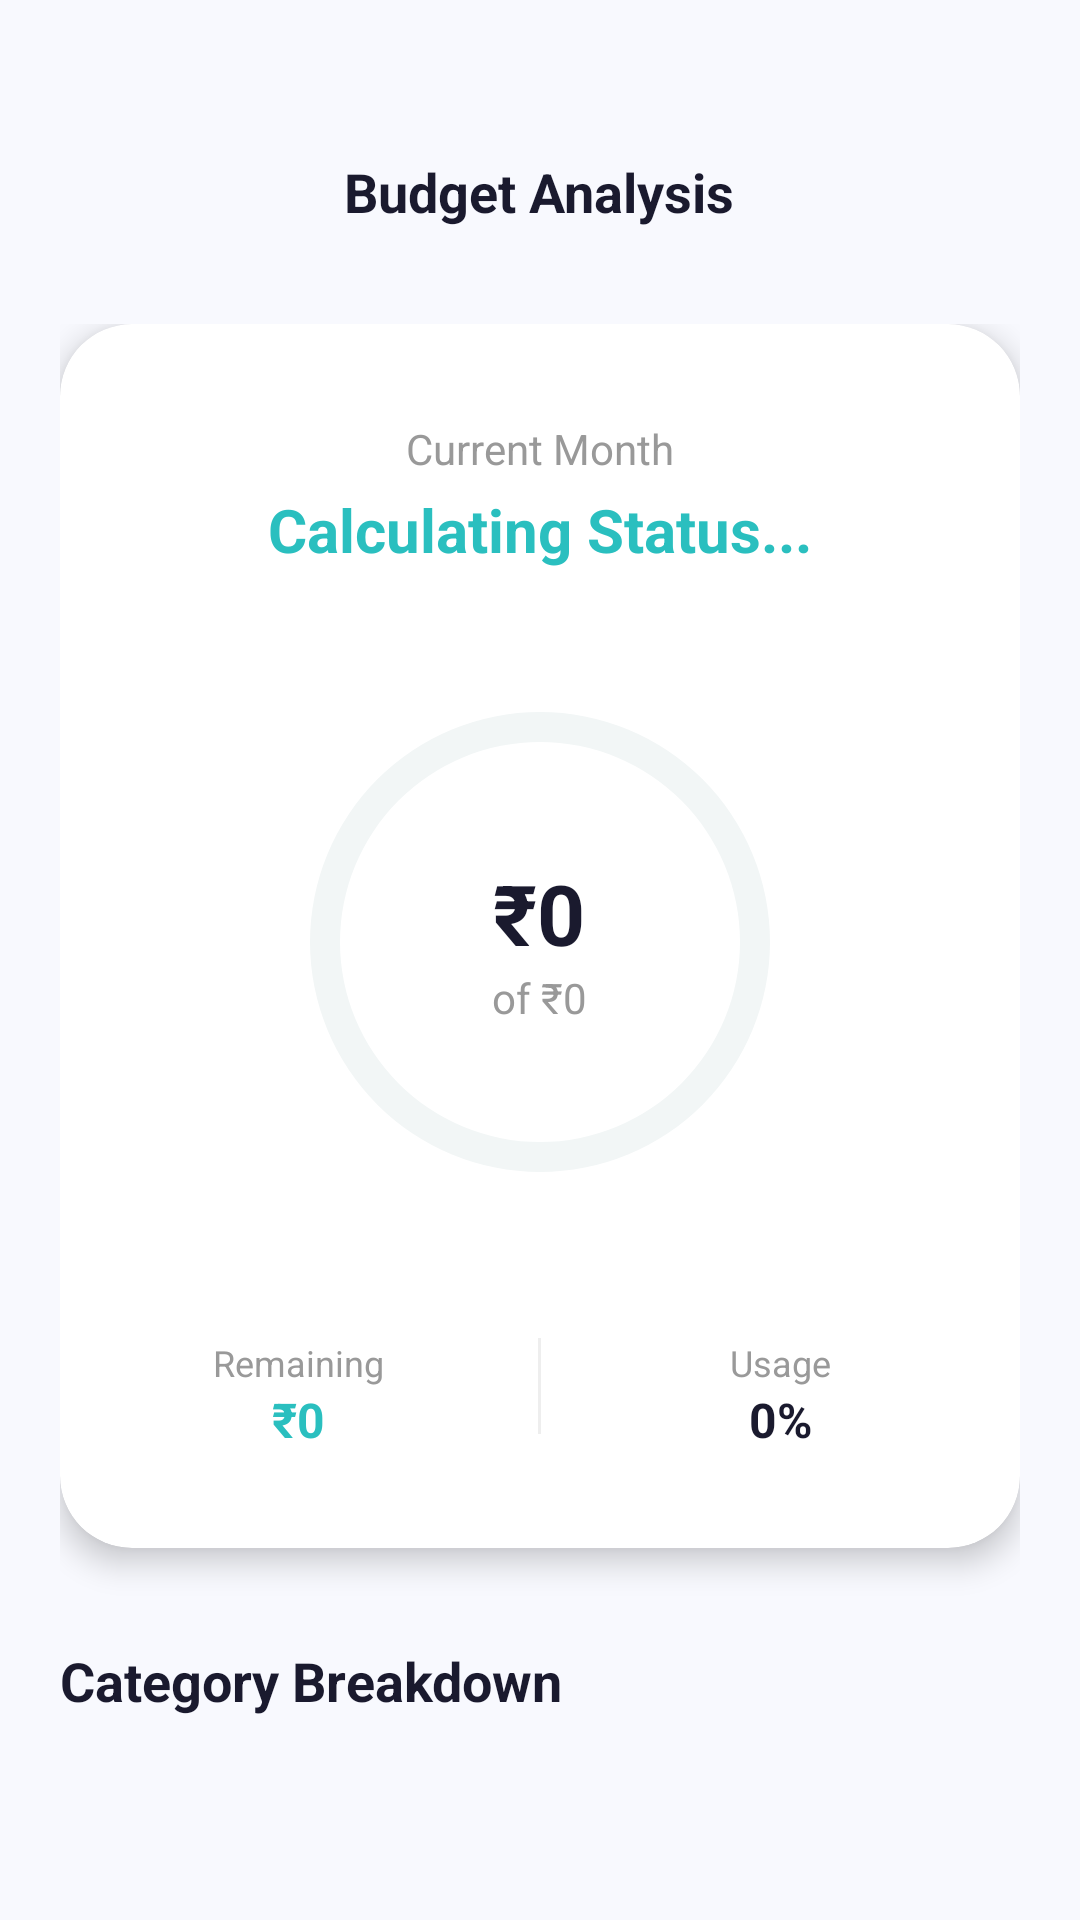

Layout XML and referenced resources for this Android screen:
<!-- AndroidManifest.xml: application theme Theme.ES -->
<!-- res/layout/activity_budget_details.xml -->
<?xml version="1.0" encoding="utf-8"?>
<androidx.constraintlayout.widget.ConstraintLayout xmlns:android="http://schemas.android.com/apk/res/android"
    xmlns:app="http://schemas.android.com/apk/res-auto"
    xmlns:tools="http://schemas.android.com/tools"
    android:layout_width="match_parent"
    android:layout_height="match_parent"
    android:background="#F8F9FE"
    android:paddingTop="32dp">

    
    <RelativeLayout
        android:id="@+id/toolbar"
        android:layout_width="match_parent"
        android:layout_height="64dp"
        android:paddingHorizontal="16dp"
        app:layout_constraintTop_toTopOf="parent">

        <ImageButton
            android:id="@+id/btnBack"
            android:layout_width="40dp"
            android:layout_height="40dp"
            android:layout_centerVertical="true"
            android:background="?attr/selectableItemBackgroundBorderless"
            android:src="@drawable/ic_back_arrow"
            app:tint="#1A1A2E" />

        <TextView
            android:layout_width="wrap_content"
            android:layout_height="wrap_content"
            android:layout_centerInParent="true"
            android:text="Budget Analysis"
            android:textColor="#1A1A2E"
            android:textSize="18sp"
            android:textStyle="bold" />
    </RelativeLayout>

    <androidx.core.widget.NestedScrollView
        android:layout_width="match_parent"
        android:layout_height="0dp"
        app:layout_constraintBottom_toBottomOf="parent"
        app:layout_constraintTop_toBottomOf="@id/toolbar">

        <LinearLayout
            android:layout_width="match_parent"
            android:layout_height="wrap_content"
            android:orientation="vertical"
            android:paddingHorizontal="20dp"
            android:paddingTop="12dp"
            android:paddingBottom="32dp">

            
            <com.google.android.material.card.MaterialCardView
                android:layout_width="match_parent"
                android:layout_height="wrap_content"
                app:cardCornerRadius="24dp"
                app:cardElevation="6dp"
                app:cardBackgroundColor="#FFFFFF"
                app:strokeWidth="0dp">

                <LinearLayout
                    android:layout_width="match_parent"
                    android:layout_height="wrap_content"
                    android:gravity="center"
                    android:orientation="vertical"
                    android:paddingTop="32dp"
                    android:paddingBottom="32dp">

                    <TextView
                        android:id="@+id/tvDetailMonth"
                        android:layout_width="wrap_content"
                        android:layout_height="wrap_content"
                        android:text="Current Month"
                        android:textColor="#999999"
                        android:textSize="14sp" />

                    <TextView
                        android:id="@+id/tvDetailBudgetStatus"
                        android:layout_width="wrap_content"
                        android:layout_height="wrap_content"
                        android:layout_marginTop="4dp"
                        android:text="Calculating Status..."
                        android:textColor="#2ABFBF"
                        android:textSize="20sp"
                        android:textStyle="bold" />

                    <FrameLayout
                        android:layout_width="200dp"
                        android:layout_height="200dp"
                        android:layout_marginTop="24dp">

                        <ProgressBar
                            android:id="@+id/pbDetailCircular"
                            style="?android:attr/progressBarStyleHorizontal"
                            android:layout_width="match_parent"
                            android:layout_height="match_parent"
                            android:indeterminate="false"
                            android:max="100"
                            android:progress="0"
                            android:progressDrawable="@drawable/circular_progress_bar" />

                        <LinearLayout
                            android:layout_width="wrap_content"
                            android:layout_height="wrap_content"
                            android:layout_gravity="center"
                            android:gravity="center"
                            android:orientation="vertical">

                            <TextView
                                android:id="@+id/tvDetailSpentAmount"
                                android:layout_width="wrap_content"
                                android:layout_height="wrap_content"
                                android:text="₹0"
                                android:textColor="#1A1A2E"
                                android:textSize="28sp"
                                android:textStyle="bold" />

                            <TextView
                                android:id="@+id/tvDetailTotalLimit"
                                android:layout_width="wrap_content"
                                android:layout_height="wrap_content"
                                android:text="of ₹0"
                                android:textColor="#999999"
                                android:textSize="14sp" />
                        </LinearLayout>
                    </FrameLayout>

                    <LinearLayout
                        android:layout_width="match_parent"
                        android:layout_height="wrap_content"
                        android:layout_marginTop="32dp"
                        android:orientation="horizontal">

                        <LinearLayout
                            android:layout_width="0dp"
                            android:layout_height="wrap_content"
                            android:layout_weight="1"
                            android:gravity="center"
                            android:orientation="vertical">

                            <TextView
                                android:layout_width="wrap_content"
                                android:layout_height="wrap_content"
                                android:text="Remaining"
                                android:textColor="#999999"
                                android:textSize="12sp" />

                            <TextView
                                android:id="@+id/tvDetailRemaining"
                                android:layout_width="wrap_content"
                                android:layout_height="wrap_content"
                                android:text="₹0"
                                android:textColor="#2ABFBF"
                                android:textSize="16sp"
                                android:textStyle="bold" />
                        </LinearLayout>

                        <View
                            android:layout_width="1dp"
                            android:layout_height="32dp"
                            android:background="#EEEEEE" />

                        <LinearLayout
                            android:layout_width="0dp"
                            android:layout_height="wrap_content"
                            android:layout_weight="1"
                            android:gravity="center"
                            android:orientation="vertical">

                            <TextView
                                android:layout_width="wrap_content"
                                android:layout_height="wrap_content"
                                android:text="Usage"
                                android:textColor="#999999"
                                android:textSize="12sp" />

                            <TextView
                                android:id="@+id/tvDetailUsagePercent"
                                android:layout_width="wrap_content"
                                android:layout_height="wrap_content"
                                android:text="0%"
                                android:textColor="#1A1A2E"
                                android:textSize="16sp"
                                android:textStyle="bold" />
                        </LinearLayout>

                    </LinearLayout>

                </LinearLayout>
            </com.google.android.material.card.MaterialCardView>

            
            <TextView
                android:layout_width="wrap_content"
                android:layout_height="wrap_content"
                android:layout_marginTop="32dp"
                android:layout_marginBottom="16dp"
                android:text="Category Breakdown"
                android:textColor="#1A1A2E"
                android:textSize="18sp"
                android:textStyle="bold" />

            <androidx.recyclerview.widget.RecyclerView
                android:id="@+id/rvCategoryBreakdown"
                android:layout_width="match_parent"
                android:layout_height="wrap_content"
                android:nestedScrollingEnabled="false"
                tools:listitem="@layout/item_budget_category" />

        </LinearLayout>
    </androidx.core.widget.NestedScrollView>

</androidx.constraintlayout.widget.ConstraintLayout>
<!-- res/layout/item_budget_category.xml (included above) -->
<?xml version="1.0" encoding="utf-8"?>
<com.google.android.material.card.MaterialCardView xmlns:android="http://schemas.android.com/apk/res/android"
    xmlns:app="http://schemas.android.com/apk/res-auto"
    android:layout_width="match_parent"
    android:layout_height="wrap_content"
    android:layout_marginBottom="12dp"
    app:cardCornerRadius="16dp"
    app:cardElevation="2dp"
    app:strokeWidth="0dp">

    <LinearLayout
        android:layout_width="match_parent"
        android:layout_height="wrap_content"
        android:orientation="vertical"
        android:padding="16dp">

        <RelativeLayout
            android:layout_width="match_parent"
            android:layout_height="wrap_content">

            <TextView
                android:id="@+id/tvCatName"
                android:layout_width="wrap_content"
                android:layout_height="wrap_content"
                android:text="Category"
                android:textColor="#1A1A2E"
                android:textSize="15sp"
                android:textStyle="bold" />

            <TextView
                android:id="@+id/tvCatAmount"
                android:layout_width="wrap_content"
                android:layout_height="wrap_content"
                android:layout_alignParentEnd="true"
                android:text="₹0"
                android:textColor="#1A1A2E"
                android:textSize="15sp"
                android:textStyle="bold" />
        </RelativeLayout>

        <com.google.android.material.progressindicator.LinearProgressIndicator
            android:id="@+id/pbCatProgress"
            android:layout_width="match_parent"
            android:layout_height="wrap_content"
            android:layout_marginTop="12dp"
            app:indicatorColor="#2ABFBF"
            app:trackColor="#F2F6F6"
            app:trackCornerRadius="4dp"
            app:trackThickness="8dp"
            android:progress="0" />

        <TextView
            android:id="@+id/tvCatPercent"
            android:layout_width="wrap_content"
            android:layout_height="wrap_content"
            android:layout_marginTop="8dp"
            android:text="0% of total expenses"
            android:textColor="#999999"
            android:textSize="13sp"
            android:visibility="gone" />
            
    </LinearLayout>
</com.google.android.material.card.MaterialCardView>
<!-- resources referenced by this layout -->
<resources>
  <!-- drawable circular_progress_bar (drawable) -->
  <?xml version="1.0" encoding="utf-8"?>
  <layer-list xmlns:android="http://schemas.android.com/apk/res/android">
      <item android:id="@android:id/background">
          <shape
              android:innerRadiusRatio="3"
              android:shape="ring"
              android:thicknessRatio="20"
              android:useLevel="false">
              <solid android:color="#F2F6F6" />
          </shape>
      </item>
      <item android:id="@android:id/progress">
          <rotate
              android:fromDegrees="270"
              android:toDegrees="270">
              <shape
                  android:innerRadiusRatio="3"
                  android:shape="ring"
                  android:thicknessRatio="20"
                  android:useLevel="true">
                  <solid android:color="#2ABFBF" />
              </shape>
          </rotate>
      </item>
  </layer-list>
  <style name="Theme.ES" parent="Base.Theme.ES" />
  <style name="Base.Theme.ES" parent="Theme.Material3.DayNight.NoActionBar">
          
          
      </style>
</resources>
